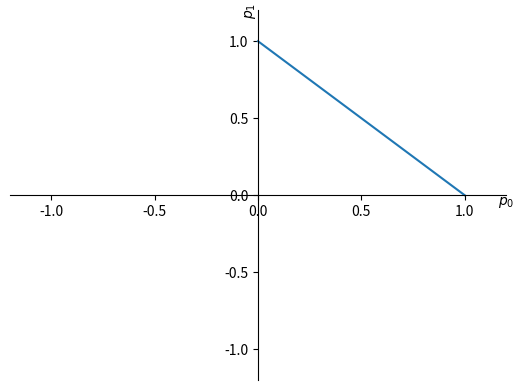
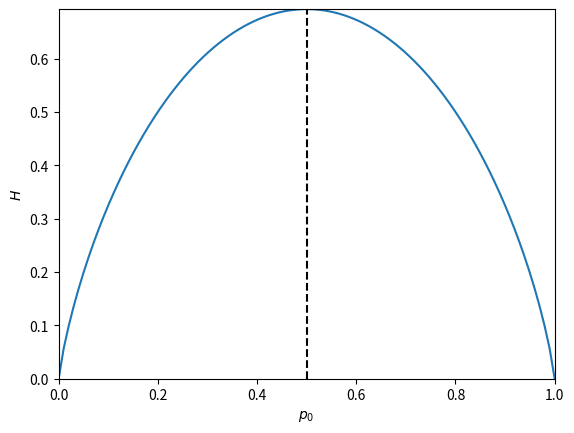

The matplotlib source for these figures, in order: (Note: this script raises an exception after producing the figures.)
import numpy as np
n_samples = 100
p_1 = 0.2
x_data = np.random.binomial(1, p_1, (n_samples,))
print(x_data)

frequency_of_zeros, frequency_of_ones = 0, 0
for x in x_data:
    if x:
        frequency_of_ones += 1/n_samples
    else:
        frequency_of_zeros += 1/n_samples
print(frequency_of_ones+frequency_of_zeros)

import matplotlib.pyplot as plt
%matplotlib inline
p_0 = np.linspace(0, 1, 100)
p_1 = 1-p_0
fig, ax = plt.subplots()
ax.set_xlim(-1.2, 1.2)
ax.set_ylim(-1.2, 1.2)
ax.spines['left'].set_position('center')
ax.spines['bottom'].set_position('center')
ax.spines['right'].set_color('none')
ax.spines['top'].set_color('none')
ax.set_xlabel("$p_0$")
ax.xaxis.set_label_coords(1.0, 0.5)
ax.set_ylabel("$p_1$")
ax.yaxis.set_label_coords(0.5, 1.0)
plt.plot(p_0, p_1)

p = np.array([[0.8], [0.2]])
np.linalg.norm(p, ord=1)

Π_0 = np.array([[1, 0], [0, 0]])
np.linalg.norm(Π_0.dot(p), ord=1)

Π_1 = np.array([[0, 0], [0, 1]])
np.linalg.norm(Π_1.dot(p), ord=1)

p = np.array([[.5], [.5]])
M = np.array([[0.7, 0.6], [0.3, 0.4]])
np.linalg.norm(M.dot(p), ord=1)

ϵ = 10e-10
p_0 = np.linspace(ϵ, 1-ϵ, 100)
p_1 = 1-p_0
H = -(p_0*np.log(p_0) + p_1*np.log(p_1))
fig, ax = plt.subplots()
ax.set_xlim(0, 1)
ax.set_ylim(0, -np.log(0.5))
ax.set_xlabel("$p_0$")
ax.set_ylabel("$H$")
plt.plot(p_0, H)
plt.axvline(x=0.5, color='k', linestyle='--')

from pyquil import Program, get_qc
from pyquil.gates import *
import numpy as np
from forest_tools import *
π = np.pi
qvm_server, quilc_server, fc = init_qvm_and_quilc()

circuit = Program()

ro = circuit.declare('ro', 'BIT', 1)
circuit += MEASURE(0, ro[0])

qc = get_qc('1q-qvm', connection=fc)
circuit.wrap_in_numshots_loop(100)
executable = qc.compile(circuit)
result = qc.run(executable)
result.T

from pyquil.api import WavefunctionSimulator
wf_sim = WavefunctionSimulator(connection=fc)
wavefunction = wf_sim.wavefunction(circuit)
plot_quantum_state(wavefunction.amplitudes)

circuit = Program()
circuit += RY(π/2, 0)
results = qc.run_and_measure(circuit, trials=100)
plot_histogram(results)

wavefunction = wf_sim.wavefunction(circuit)
plot_quantum_state(wavefunction.amplitudes)

circuit = Program()
circuit += X(0)
circuit += RY(π/2, 0)
wavefunction = wf_sim.wavefunction(circuit)
plot_quantum_state(wavefunction.amplitudes)

results = qc.run_and_measure(circuit, trials=100)
plot_histogram(results)

circuit = Program()
circuit += RY(π/2, 0)
circuit += RY(π/2, 0)
results = qc.run_and_measure(circuit, trials=100)
plot_histogram(results)

q0 = np.array([[1], [0]])
q1 = np.array([[1], [0]])
np.kron(q0, q1)

qc = get_qc('2q-qvm', connection=fc)
circuit = Program()
circuit += H(0)
circuit += CNOT(0, 1)
ro = circuit.declare('ro', 'BIT', 2)
circuit += MEASURE(0, ro[0])
circuit += MEASURE(1, ro[1])
circuit.wrap_in_numshots_loop(100)
executable = qc.compile(circuit)
result = qc.run(executable)
plot_histogram(result)

qvm_server.terminate()
quilc_server.terminate()